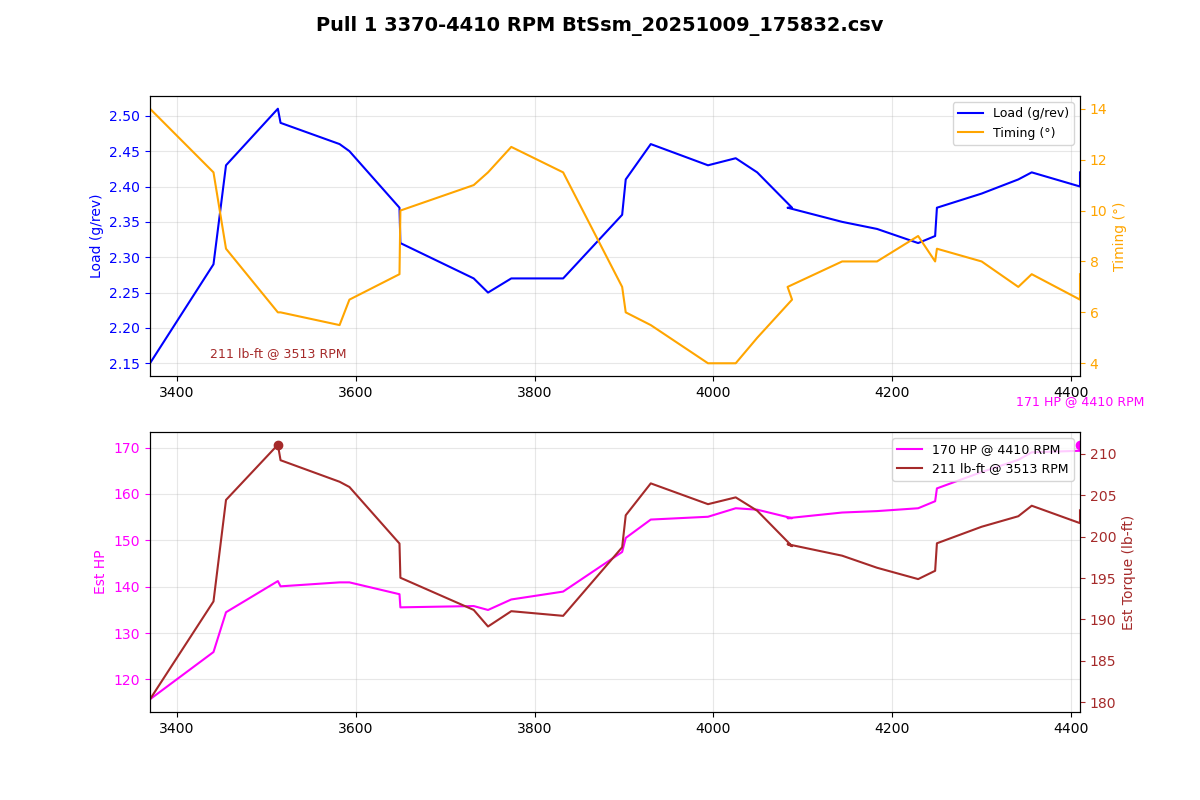

Source data for this figure (header and first rows):
Time (msec), AFR (lambda), AFR Target (lambda), Boost (psi), Boost Target (psi), Coolant (degF), FKC (deg), FLKC (deg), Fuel correct (%), Fuel learn (%), Fuel pump DC (%), IAM, Injector DC (%), Injector PW (ms), Intake (degF), Load (g/rev), MAF (g/s), Req TQ, RPM, Speed (mph), TGV left (V), TGV right (V), Throttle pedal (%), Throttle plate (%)
154563, 0.76, 0.78, 8.3, 12.5, 194, 0.00, 0.00, -0.0, -2.10, 100.0, 1.000, 37.4, 13.3, 73, 2.15, 120.5, 350, 3370, 49.1, 3.64, 3.64, 100.0, 100.0
154665, 0.75, 0.81, 10.2, 13.5, 194, 0.00, 0.00, -0.0, -2.00, 100.0, 1.000, 44.2, 15.4, 73, 2.29, 131.2, 350, 3441, 49.7, 3.64, 3.66, 100.0, 100.0
154768, 0.75, 0.77, 11.9, 13.5, 194, 0.00, 0.00, -0.0, 0.00, 100.0, 1.000, 46.4, 16.1, 73, 2.43, 140.1, 350, 3455, 50.3, 3.64, 3.66, 100.0, 100.0
154870, 0.75, 0.77, 13.4, 13.5, 194, 0.00, 0.00, -0.0, 0.00, 100.0, 1.000, 48.0, 16.4, 73, 2.51, 147.1, 350, 3513, 51.0, 3.64, 3.66, 100.0, 100.0
154973, 0.75, 0.79, 14.2, 13.5, 194, 0.00, 0.00, -0.0, 0.00, 100.0, 1.000, 48.1, 16.4, 73, 2.49, 145.9, 350, 3516, 51.6, 3.64, 3.66, 100.0, 100.0
155077, 0.75, 0.80, 14.5, 13.5, 194, 0.00, 0.00, -0.0, 0.00, 100.0, 1.000, 49.0, 16.4, 73, 2.46, 146.8, 350, 3582, 52.2, 3.64, 3.64, 100.0, 100.0
155176, 0.75, 0.80, 14.3, 13.5, 194, 0.00, 0.00, -0.0, 0.00, 100.0, 1.000, 48.2, 16.1, 73, 2.45, 146.8, 350, 3593, 52.8, 3.64, 3.64, 100.0, 100.0
155277, 0.75, 0.81, 14.1, 13.5, 194, 0.00, 0.00, -0.0, 0.00, 100.0, 1.000, 47.4, 15.6, 73, 2.37, 144.2, 350, 3649, 52.8, 3.64, 3.64, 100.0, 100.0
155380, 0.75, 0.81, 13.4, 13.5, 194, 0.00, 0.00, -0.0, 0.00, 100.0, 1.000, 46.8, 15.4, 73, 2.32, 141.2, 350, 3650, 53.4, 3.62, 3.64, 100.0, 100.0
155481, 0.75, 0.81, 12.9, 13.5, 194, 0.00, 0.00, -0.0, 0.00, 100.0, 1.000, 47.0, 15.1, 73, 2.27, 141.5, 350, 3732, 54.1, 3.62, 3.66, 100.0, 100.0
155584, 0.75, 0.82, 12.5, 13.4, 194, 0.00, 0.00, -0.0, 0.00, 100.0, 1.000, 46.2, 14.8, 73, 2.25, 140.6, 350, 3748, 54.7, 3.64, 3.66, 100.0, 100.0
155687, 0.75, 0.82, 12.2, 13.3, 194, 0.00, 0.00, -0.0, 0.00, 100.0, 1.000, 45.9, 14.6, 73, 2.27, 143, 350, 3774, 55.3, 3.64, 3.66, 100.0, 100.0
155787, 0.75, 0.82, 12.2, 13.3, 194, 0.00, 0.00, -0.0, 0.00, 100.0, 1.000, 46.6, 14.6, 73, 2.27, 144.7, 350, 3832, 55.9, 3.64, 3.66, 100.0, 100.0
155992, 0.75, 0.82, 12.7, 13.2, 194, 0.00, 0.00, -0.0, 0.00, 100.0, 1.000, 49.0, 15.1, 73, 2.36, 153.6, 350, 3898, 56.5, 3.64, 3.66, 100.0, 100.0
156094, 0.75, 0.82, 13.1, 13.2, 194, 0.00, 0.00, -0.0, 0.00, 100.0, 1.000, 50.1, 15.4, 73, 2.41, 156.8, 350, 3902, 57.2, 3.64, 3.66, 100.0, 100.0
156195, 0.75, 0.82, 13.6, 13.1, 194, 0.00, 0.00, -0.0, 0.00, 100.0, 1.000, 51.1, 15.6, 73, 2.46, 160.9, 350, 3930, 57.8, 3.64, 3.66, 100.0, 100.0
156298, 0.75, 0.82, 13.9, 13.0, 194, 0.00, 0.00, -0.0, 0.00, 100.0, 1.000, 52.9, 15.9, 71, 2.43, 161.6, 350, 3994, 58.4, 3.64, 3.66, 100.0, 100.0
156399, 0.75, 0.82, 13.9, 13.0, 194, 0.00, 0.00, -0.0, 0.00, 100.0, 1.000, 53.3, 15.9, 71, 2.44, 163.5, 350, 4025, 58.4, 3.64, 3.64, 100.0, 100.0
156504, 0.75, 0.82, 13.8, 13.0, 194, 0.00, 0.00, -0.0, 0.00, 100.0, 1.000, 52.6, 15.6, 71, 2.42, 163.1, 350, 4049, 59.0, 3.64, 3.66, 100.0, 100.0
156606, 0.75, 0.82, 13.6, 12.9, 194, 0.00, 0.00, -0.0, 0.00, 100.0, 1.000, 52.5, 15.4, 71, 2.37, 161.2, 350, 4088, 59.7, 3.64, 3.66, 100.0, 100.0
156706, 0.75, 0.82, 13.1, 12.9, 194, 0.00, 0.00, -0.0, 0.00, 100.0, 1.000, 52.4, 15.4, 71, 2.37, 161.2, 350, 4083, 60.3, 3.64, 3.66, 100.0, 100.0
156808, 0.75, 0.82, 12.9, 12.8, 194, 0.00, 0.00, -0.0, 0.00, 100.0, 1.000, 52.1, 15.1, 71, 2.35, 162.5, 350, 4144, 60.3, 3.64, 3.64, 100.0, 100.0
156910, 0.75, 0.82, 12.5, 12.8, 194, 0.00, 0.00, -0.0, 0.00, 100.0, 1.000, 52.6, 15.1, 71, 2.34, 162.8, 350, 4183, 60.9, 3.64, 3.64, 100.0, 100.0
157012, 0.75, 0.82, 12.4, 12.8, 194, 0.00, 0.00, -0.0, 0.00, 100.0, 1.000, 52.2, 14.8, 71, 2.32, 163.5, 350, 4229, 61.5, 3.62, 3.62, 100.0, 100.0
157114, 0.75, 0.82, 12.4, 12.7, 194, 0.00, 0.00, -0.0, 0.00, 100.0, 1.000, 53.5, 15.1, 71, 2.33, 165, 350, 4248, 62.1, 3.62, 3.66, 100.0, 100.0
157215, 0.75, 0.82, 12.4, 12.7, 194, 0.00, 0.00, -0.0, 0.00, 100.0, 1.000, 53.5, 15.1, 71, 2.37, 167.9, 350, 4250, 62.1, 3.64, 3.66, 100.0, 100.0
157317, 0.75, 0.82, 12.6, 12.6, 194, 0.00, 0.00, -0.0, 0.00, 100.0, 1.000, 54.1, 15.1, 71, 2.39, 171.6, 350, 4300, 62.8, 3.64, 3.66, 100.0, 100.0
157420, 0.75, 0.82, 12.5, 12.6, 194, 0.00, 0.00, -0.0, 0.00, 100.0, 1.000, 55.7, 15.4, 71, 2.41, 174.3, 350, 4341, 63.4, 3.64, 3.66, 100.0, 100.0
157522, 0.75, 0.82, 12.7, 12.6, 194, 0.00, 0.00, -0.0, 0.00, 100.0, 1.000, 55.9, 15.4, 71, 2.42, 176, 350, 4356, 64.0, 3.64, 3.66, 100.0, 100.0
157625, 0.75, 0.82, 12.7, 12.5, 194, 0.00, 0.00, -0.0, 0.00, 100.0, 1.000, 56.6, 15.4, 71, 2.40, 176.4, 350, 4410, 64.6, 3.64, 3.66, 100.0, 100.0
157726, 0.75, 0.82, 12.6, 12.5, 194, 0.00, 0.00, -0.0, 0.00, 100.0, 1.000, 56.6, 15.4, 71, 2.42, 177.7, 350, 4410, 64.6, 3.64, 3.66, 100.0, 100.0
